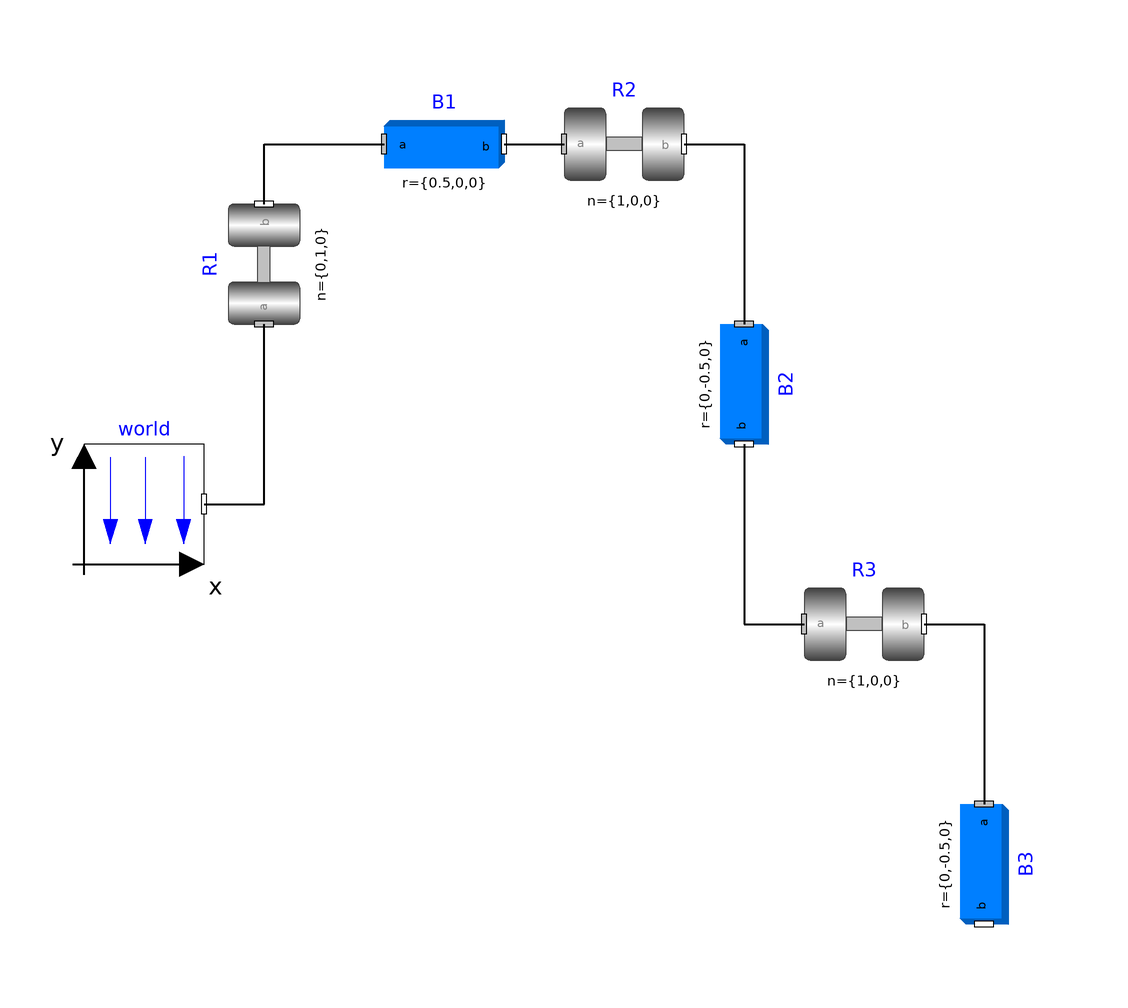

The component connection diagram of the Modelica model below, drawn from its own Placement and Line annotations.

model Furuta "Furuta pendulum with 3D animation"

      inner Modelica.Mechanics.MultiBody.World world
                                  annotation (Placement(transformation(extent={{-80,
                0},{-60,20}}, rotation=0)));
      Modelica.Mechanics.MultiBody.Joints.Revolute R1(
        n={0,1,0},
        a(fixed=false),
        phi(fixed=true, start=0.26179938779915),
        w(fixed=true))
        annotation (Placement(transformation(
            origin={-50,50},
            extent={{-10,-10},{10,10}},
            rotation=90)));
      Modelica.Mechanics.MultiBody.Parts.BodyBox B1(color={255,0,0}, r={0.5,0,0})
        annotation (Placement(transformation(extent={{-30,60},{-10,80}}, rotation=0)));
      Modelica.Mechanics.MultiBody.Joints.Revolute R2(
        n={1,0,0},
        a(fixed=false),
        w(fixed=true),
        phi(
          fixed=true,
          start=2,
          displayUnit="rad")) annotation (Placement(transformation(extent={{0,60},{
                20,80}}, rotation=0)));
      Modelica.Mechanics.MultiBody.Parts.BodyBox B2(color={0,180,0}, r={0,-0.5,0})
        annotation (Placement(transformation(
            origin={30,30},
            extent={{-10,-10},{10,10}},
            rotation=270)));
      Modelica.Mechanics.MultiBody.Joints.Revolute R3(
        n={1,0,0},
        a(fixed=false),
        phi(fixed=true),
        w(fixed=true))        annotation (Placement(transformation(extent={{40,-20},
                {60,0}}, rotation=0)));
      Modelica.Mechanics.MultiBody.Parts.BodyBox B3(color={0,0,255}, r={0,-0.5,0})
        annotation (Placement(transformation(
            origin={70,-50},
            extent={{-10,-10},{10,10}},
            rotation=270)));
    equation
      connect(R3.frame_b, B3.frame_a) annotation (Line(
          points={{60,-10},{70,-10},{70,-40}},
          color={0,0,0},
          thickness=0.5));
      connect(world.frame_b, R1.frame_a) annotation (Line(
          points={{-60,10},{-50,10},{-50,40}},
          color={0,0,0},
          thickness=0.5));
      connect(R1.frame_b, B1.frame_a) annotation (Line(
          points={{-50,60},{-50,70},{-30,70}},
          color={0,0,0},
          thickness=0.5));
      connect(B1.frame_b, R2.frame_a) annotation (Line(
          points={{-10,70},{0,70}},
          color={0,0,0},
          thickness=0.5));
      connect(R2.frame_b, B2.frame_a) annotation (Line(
          points={{20,70},{30,70},{30,40}},
          color={0,0,0},
          thickness=0.5));
      connect(B2.frame_b, R3.frame_a) annotation (Line(
          points={{30,20},{30,-10},{40,-10}},
          color={0,0,0},
          thickness=0.5));
      annotation (
     versionBuild=1,
        versionDate="2019-02-27",
     dateModified="2019-02-27 15:30:00Z",
        __Dymola_Commands(file="Furuta.mos" "Simulate Furuta pendulum", file="Animate.mos"
            "Animate Furuta pendulum"),
        experiment(StopTime=25));
    end Furuta;